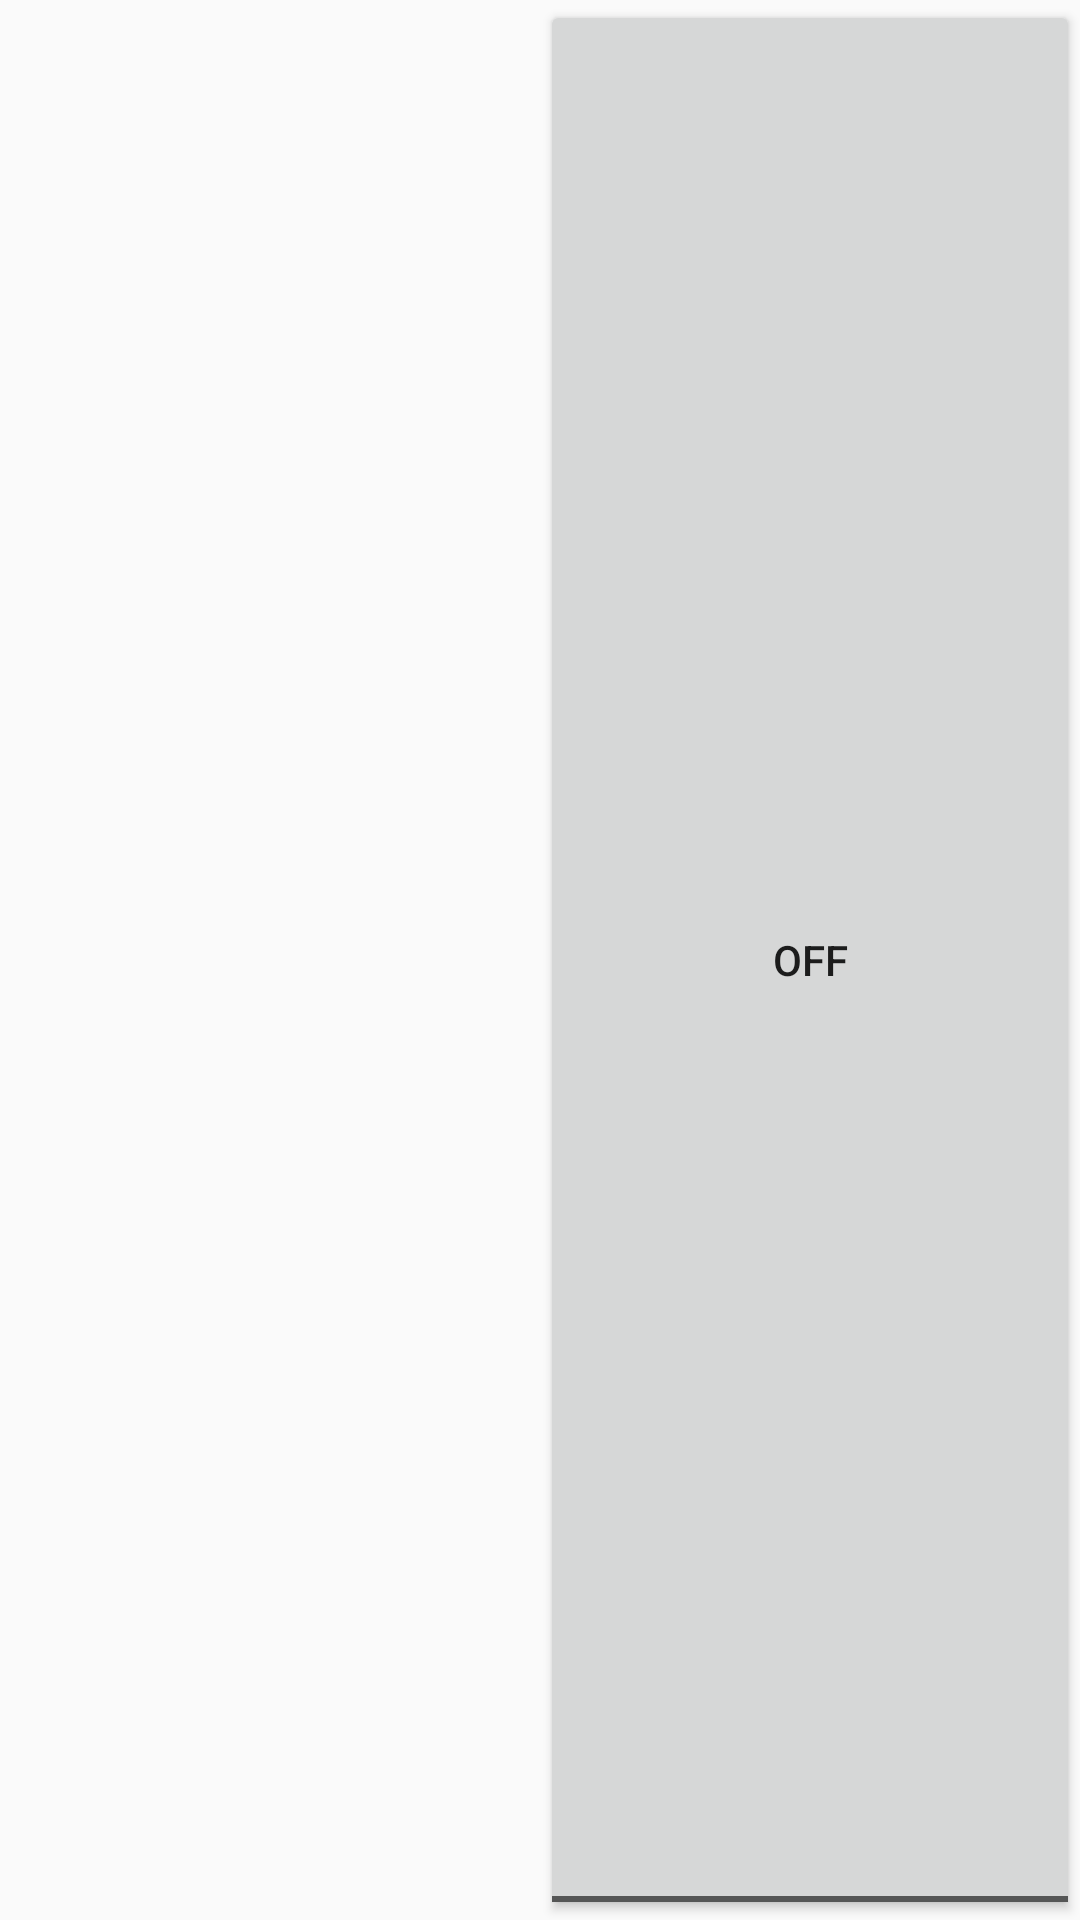

Reconstruct the res/layout file that produces this screen, plus the resources it refers to.
<!-- AndroidManifest.xml: application theme AppTheme -->
<!-- res/layout/widget.xml -->
<?xml version="1.0" encoding="utf-8"?>
<LinearLayout xmlns:android="http://schemas.android.com/apk/res/android"
   android:orientation="horizontal"
    android:layout_width="match_parent"
    android:layout_height="match_parent">

    <TextView
        android:layout_width="0dp"
        android:id="@+id/notification_text"
        android:layout_height="match_parent"
        android:layout_weight="1"
        />
    <ToggleButton
        android:layout_width="0dp"
        android:id="@+id/notification_radio_button"
        android:layout_height="match_parent"
        android:layout_weight="1"/>

</LinearLayout>
<!-- resources referenced by this layout -->
<resources>
  <style name="AppTheme" parent="Theme.AppCompat.Light.DarkActionBar">
          
          <item name="colorPrimary">@color/colorPrimary</item>
          <item name="colorPrimaryDark">@color/colorPrimaryDark</item>
          <item name="colorAccent">@color/colorAccent</item>
      </style>
  <color name="colorPrimary">#3F51B5</color>
  <color name="colorPrimaryDark">#303F9F</color>
  <color name="colorAccent">#FF4081</color>
</resources>
